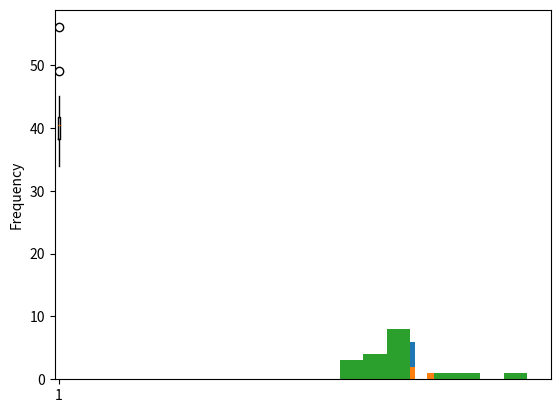

Recreate this plot in Python.
# -*- coding: utf-8 -*-
"""
Created on Thu Jul 14 23:49:38 2022

[redacted]
"""

import numpy as np
import pandas as pd

x=pd.Series([34,36,36,38,38,39,39,40,40,41,41,41,41,42,42,45,49,56])
x

#Mean
x.mean()

#Median
x.median()

#Variance
x.var()

#Standard Deviation
x.std()

#Histogram
x.plot(kind='hist')

x.plot(kind='hist',bins=15)
x.plot(kind='hist',bins=8)

import matplotlib.pyplot as plt
#Box Plot
plt.boxplot(x)

#there are two outliers (49, 56)